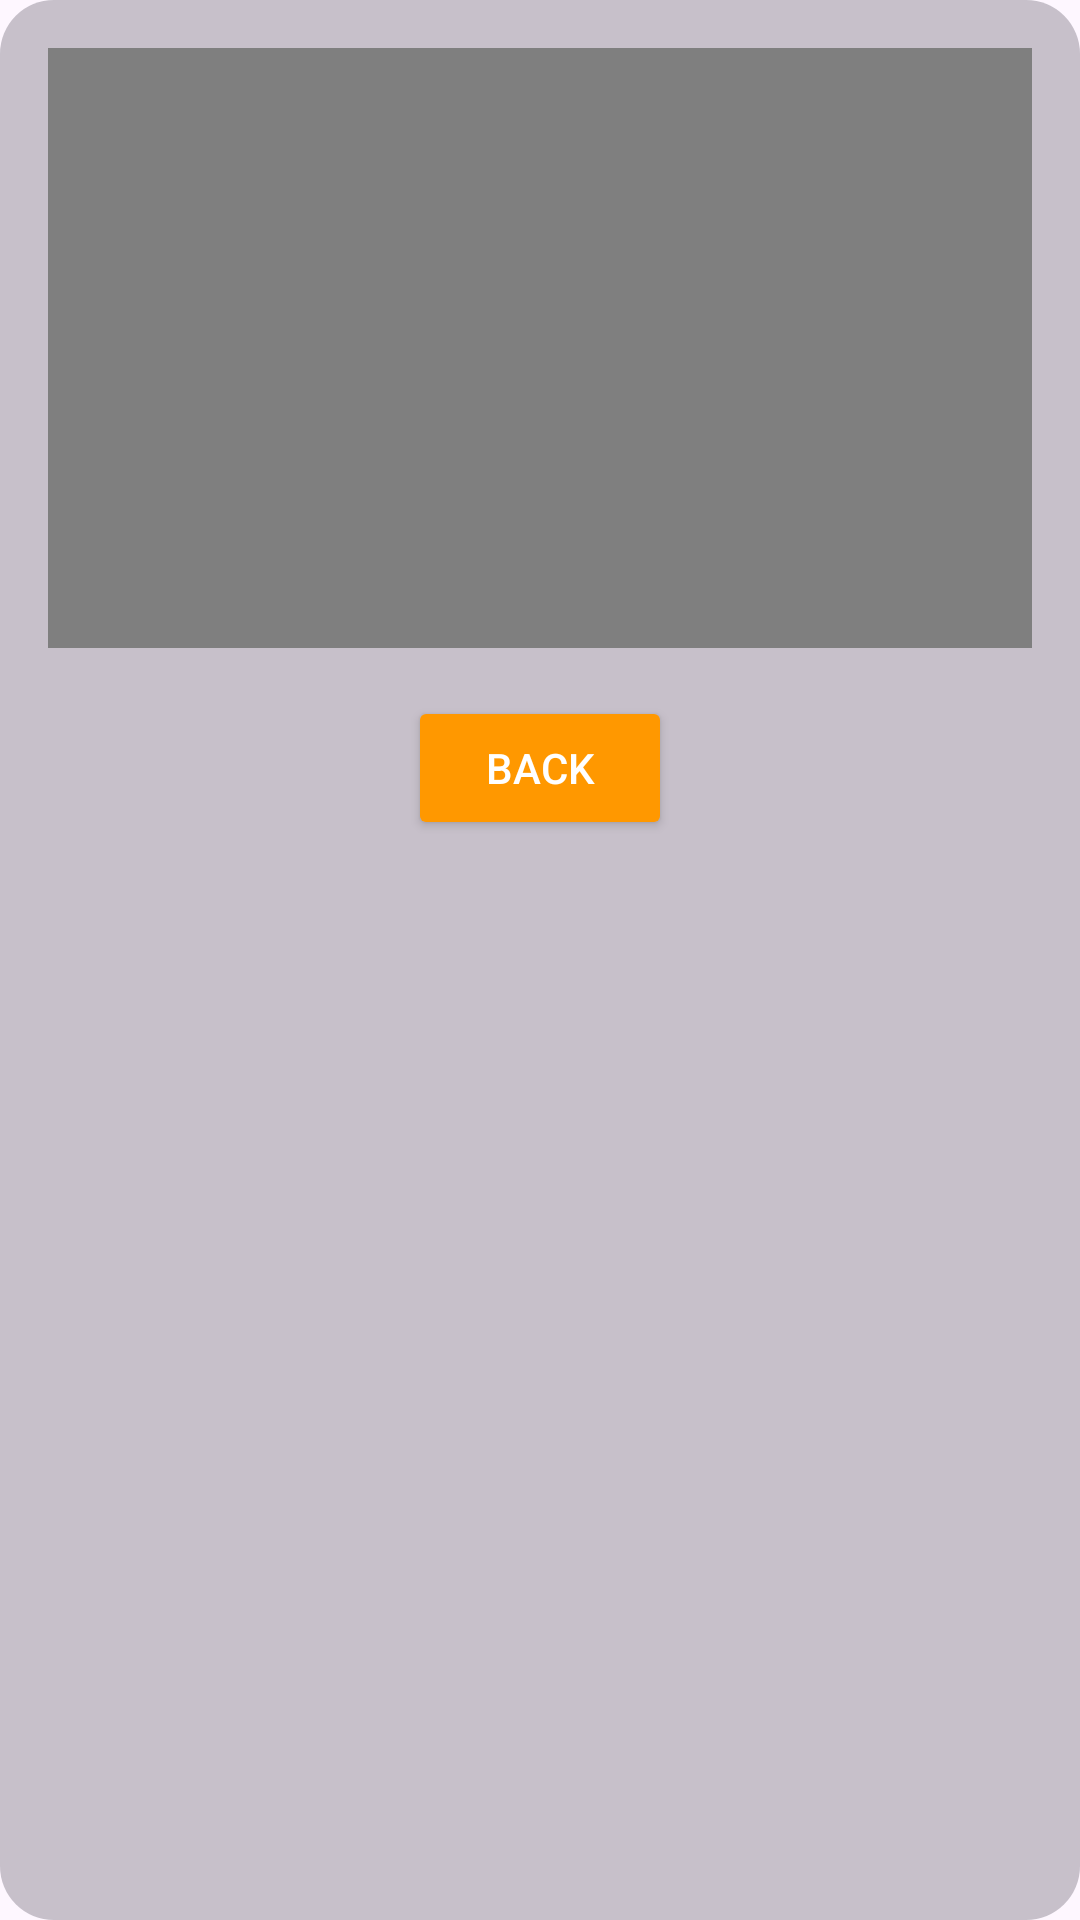

Reconstruct the res/layout file that produces this screen, plus the resources it refers to.
<!-- AndroidManifest.xml: application theme Theme.Tutoriapp -->
<!-- res/layout/dialog_video_player.xml -->
<?xml version="1.0" encoding="utf-8"?>
<LinearLayout xmlns:android="http://schemas.android.com/apk/res/android"
    android:layout_width="match_parent"
    android:layout_height="wrap_content"
    android:padding="16dp"
    android:orientation="vertical"
    android:background="@drawable/custom_dialog__video_player_background">

    <VideoView
        android:id="@+id/videoView"
        android:layout_width="match_parent"
        android:layout_height="200dp"
        android:background="@android:color/black"/>

    <Button
        android:id="@+id/btnBack"
        android:layout_width="wrap_content"
        android:layout_height="wrap_content"
        android:text="Back"
        android:layout_gravity="center"
        android:padding="10dp"
        android:backgroundTint="@color/cadmium_orange"
        android:textColor="@android:color/white"

        android:layout_marginTop="16dp"/>
</LinearLayout>
<!-- resources referenced by this layout -->
<resources>
  <color name="cadmium_orange">#FF9800</color>
  <!-- drawable custom_dialog__video_player_background (drawable) -->
  <?xml version="1.0" encoding="utf-8"?>
  <shape android:shape="rectangle" xmlns:android="http://schemas.android.com/apk/res/android">
      <solid android:color="#40211f2c"/>
      <corners android:radius="18dp"/>
  </shape>
  <style name="Theme.Tutoriapp" parent="Base.Theme.Tutoriapp">
          <item name="android:statusBarColor">@color/ghost_white</item>
      </style>
  <style name="Base.Theme.Tutoriapp" parent="Theme.Material3.DayNight.NoActionBar">
          
      </style>
  <color name="ghost_white">#fcfaff</color>
</resources>
